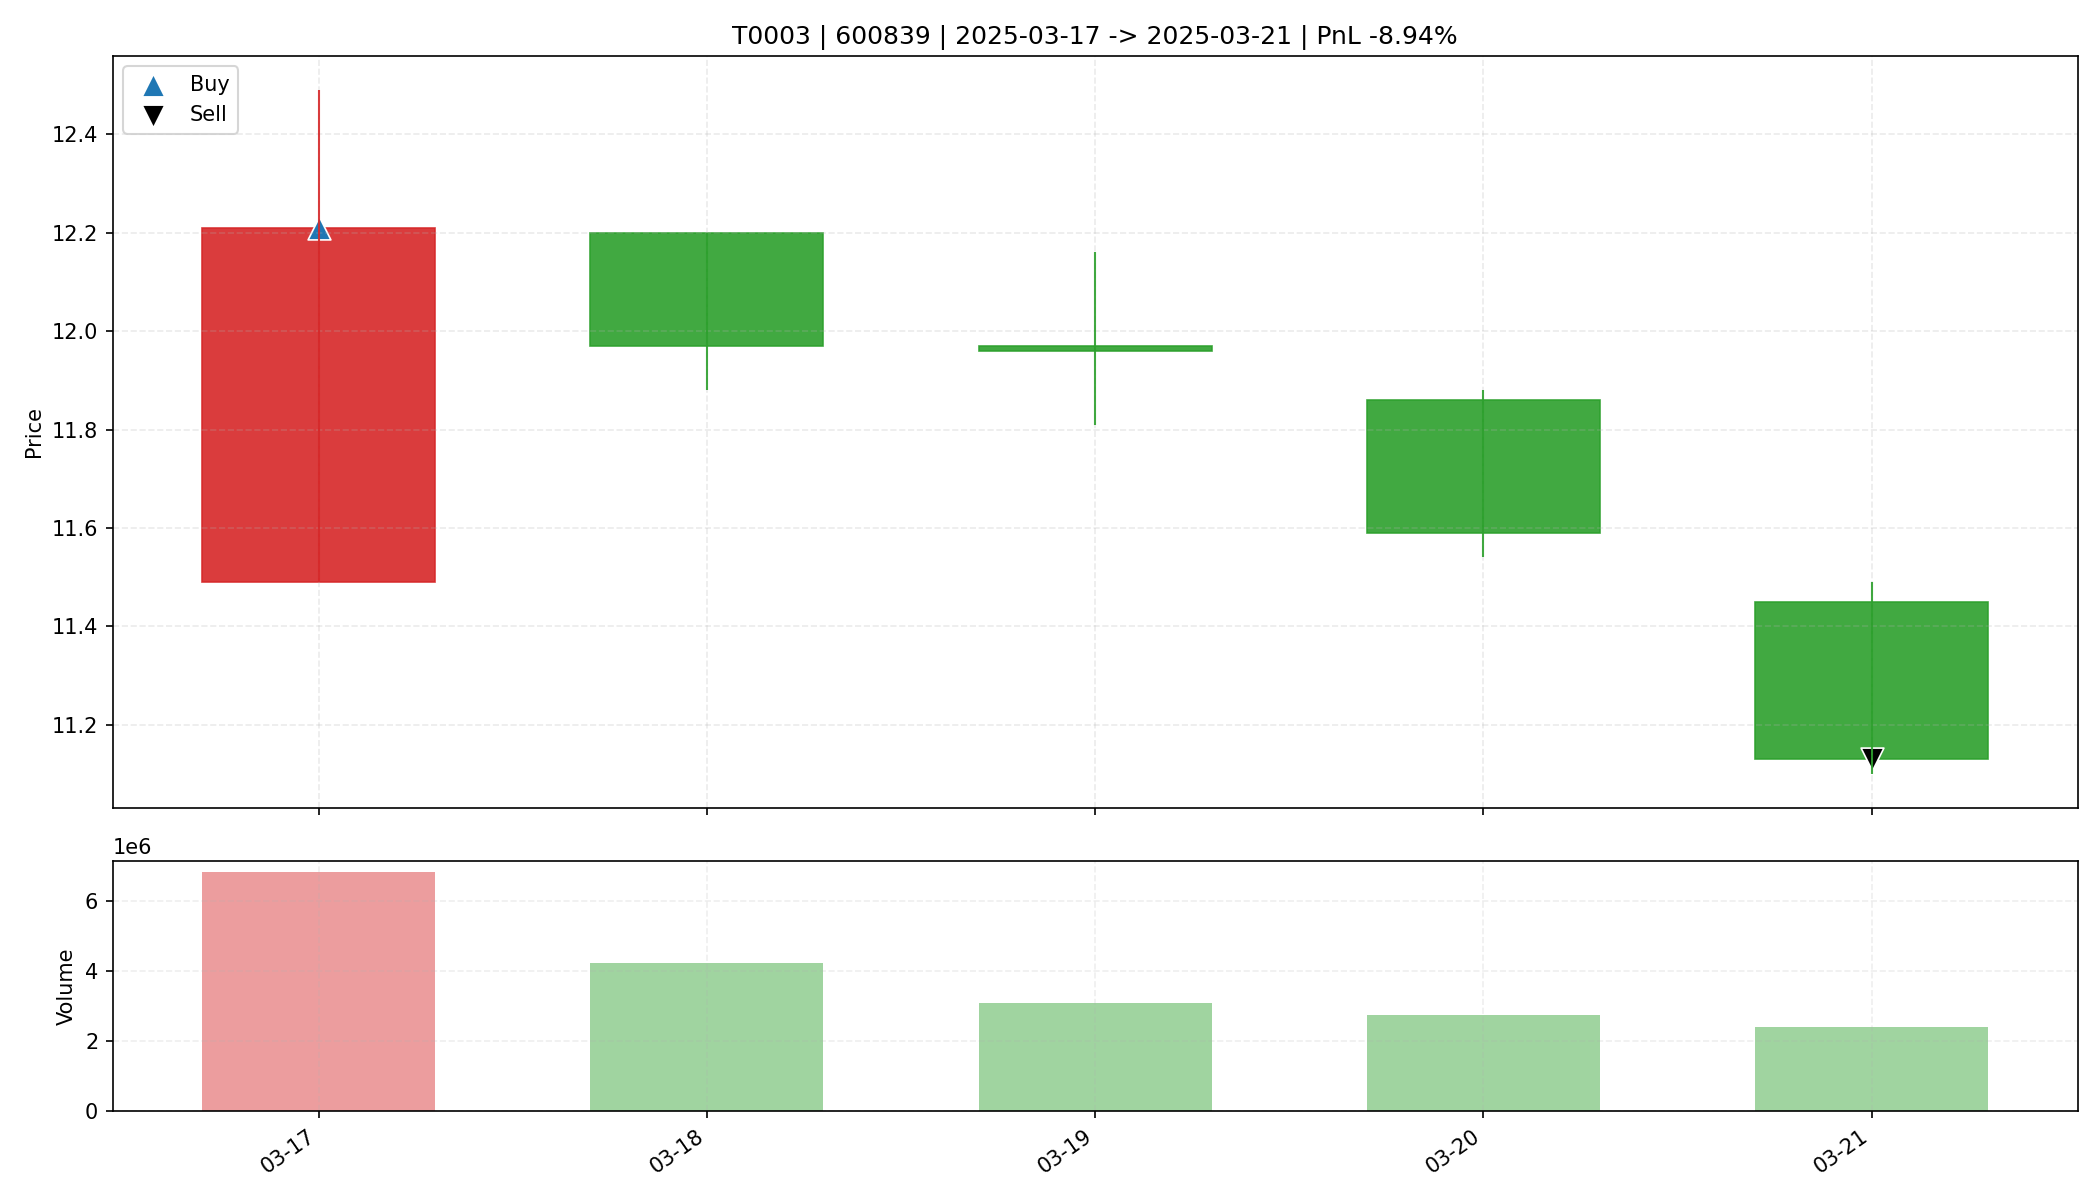

Values plotted in this chart, from the file beside it:
date, open, high, low, close, amount, volume, trade_id, code, buy_date, sell_date, buy_price, sell_price, matched_shares, buy_reason, sell_reason, sell_profit_pct, sell_hold_days, is_buy_day, is_sell_day, holding_day_index
2025-03-17, 11.49, 12.49, 11.49, 12.21, 8228006400, 6826450, T0003, 600839, 2025-03-17, 2025-03-21, 12.21, 11.13, 2700, 前10日振幅9.9%, 阳线涨幅6.3%, 突破均线, 放量2.1倍(温和+爆发…, 收盘跌破防守线(11.490), -8.936, 4.0, True, False, 0
2025-03-18, 12.2, 12.2, 11.88, 11.97, 5095503360, 4240441, T0003, 600839, 2025-03-17, 2025-03-21, 12.21, 11.13, 2700, 前10日振幅9.9%, 阳线涨幅6.3%, 突破均线, 放量2.1倍(温和+爆发…, 收盘跌破防守线(11.490), -8.936, 4.0, False, False, 1
2025-03-19, 11.97, 12.16, 11.81, 11.96, 3700102912, 3080119, T0003, 600839, 2025-03-17, 2025-03-21, 12.21, 11.13, 2700, 前10日振幅9.9%, 阳线涨幅6.3%, 突破均线, 放量2.1倍(温和+爆发…, 收盘跌破防守线(11.490), -8.936, 4.0, False, False, 2
2025-03-20, 11.86, 11.88, 11.54, 11.59, 3219753984, 2757610, T0003, 600839, 2025-03-17, 2025-03-21, 12.21, 11.13, 2700, 前10日振幅9.9%, 阳线涨幅6.3%, 突破均线, 放量2.1倍(温和+爆发…, 收盘跌破防守线(11.490), -8.936, 4.0, False, False, 3
2025-03-21, 11.45, 11.49, 11.1, 11.13, 2694651136, 2401479, T0003, 600839, 2025-03-17, 2025-03-21, 12.21, 11.13, 2700, 前10日振幅9.9%, 阳线涨幅6.3%, 突破均线, 放量2.1倍(温和+爆发…, 收盘跌破防守线(11.490), -8.936, 4.0, False, True, 4
